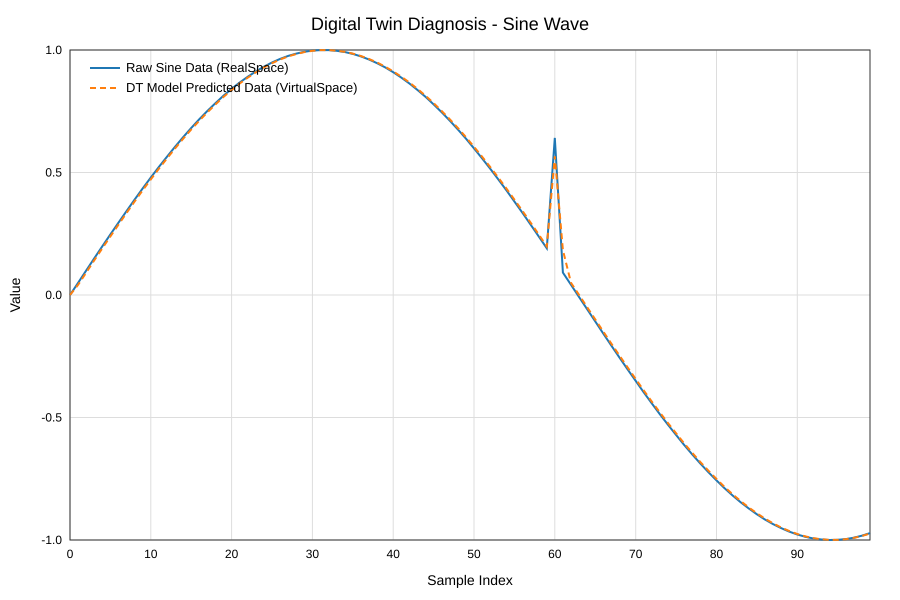

The table this chart was drawn from, first rows:
index, raw_sine, model
0, 0, 0
1, 0.04998, 0.04165
2, 0.09983, 0.09152
3, 0.1494, 0.1412
4, 0.1987, 0.1905
5, 0.2474, 0.2393
6, 0.2955, 0.2875
7, 0.3429, 0.335
8, 0.3894, 0.3817
9, 0.435, 0.4274
10, 0.4794, 0.472
11, 0.5227, 0.5155
12, 0.5646, 0.5576
13, 0.6052, 0.5984
14, 0.6442, 0.6377
15, 0.6816, 0.6754
16, 0.7174, 0.7114
17, 0.7513, 0.7456
18, 0.7833, 0.778
19, 0.8134, 0.8084
20, 0.8415, 0.8368
21, 0.8674, 0.8631
22, 0.8912, 0.8872
23, 0.9128, 0.9092
24, 0.932, 0.9288
25, 0.949, 0.9462
26, 0.9636, 0.9611
27, 0.9757, 0.9737
28, 0.9854, 0.9838
29, 0.9927, 0.9915
30, 0.9975, 0.9967
31, 0.9998, 0.9994
32, 0.9996, 0.9996
33, 0.9969, 0.9973
34, 0.9917, 0.9925
35, 0.984, 0.9853
36, 0.9738, 0.9755
37, 0.9613, 0.9634
38, 0.9463, 0.9488
39, 0.929, 0.9318
40, 0.9093, 0.9126
41, 0.8874, 0.891
42, 0.8632, 0.8672
43, 0.8369, 0.8413
44, 0.8085, 0.8132
45, 0.7781, 0.7831
46, 0.7457, 0.7511
47, 0.7115, 0.7172
48, 0.6755, 0.6815
49, 0.6378, 0.644
50, 0.5985, 0.605
51, 0.5577, 0.5645
52, 0.5155, 0.5225
53, 0.472, 0.4793
54, 0.4274, 0.4348
55, 0.3817, 0.3893
56, 0.335, 0.3428
57, 0.2875, 0.2954
58, 0.2392, 0.2473
59, 0.1904, 0.1986
... 40 more rows
